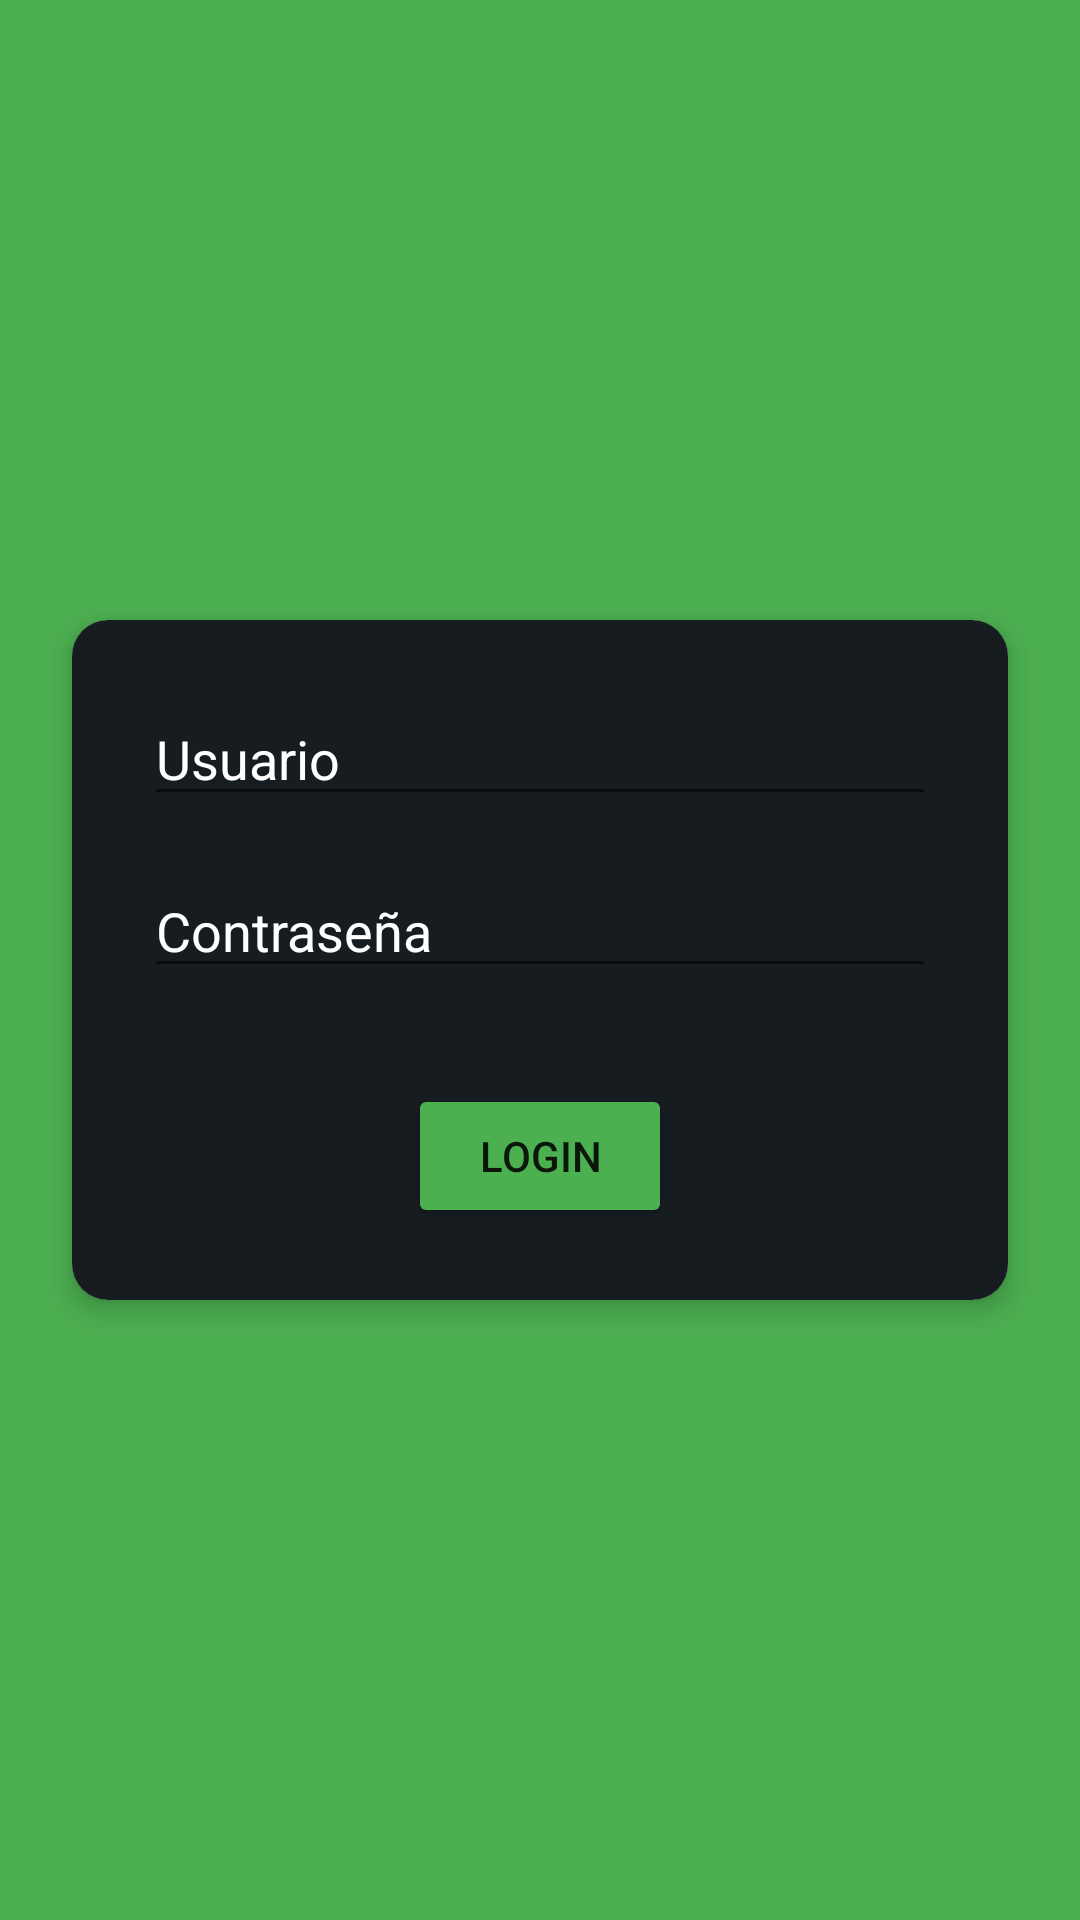

Write the Android layout XML for this screen, with the resource values it uses.
<!-- AndroidManifest.xml: application theme Theme.Login18_10_2022 -->
<!-- res/layout/activity_main.xml -->
<?xml version="1.0" encoding="utf-8"?>
<androidx.constraintlayout.widget.ConstraintLayout xmlns:android="http://schemas.android.com/apk/res/android"
    xmlns:app="http://schemas.android.com/apk/res-auto"
    xmlns:tools="http://schemas.android.com/tools"
    android:layout_width="match_parent"
    android:layout_height="match_parent"
    android:background="#4CAF50"
    tools:context=".MainActivity">

    <androidx.cardview.widget.CardView
        android:layout_width="match_parent"
        android:layout_height="wrap_content"
        android:layout_margin="24dp"
        app:cardCornerRadius="12dp"
        app:cardElevation="5dp"
        app:layout_constraintBottom_toBottomOf="parent"
        app:layout_constraintTop_toTopOf="parent"
        tools:layout_editor_absoluteX="12dp">

        <LinearLayout
            android:layout_width="match_parent"
            android:layout_height="match_parent"
            android:background="#161C20"
            android:orientation="vertical"
            android:padding="24dp">

            <EditText
                android:id="@+id/etUsuario"
                android:layout_width="match_parent"
                android:layout_height="wrap_content"
                android:layout_marginBottom="16dp"
                android:ems="10"
                android:hint="Usuario"
                android:inputType="textPersonName"
                android:textColor="#FFFFFF"
                android:textColorHint="#FFFFFF" />

            <EditText
                android:id="@+id/etPass"
                android:layout_width="match_parent"
                android:layout_height="wrap_content"
                android:layout_marginBottom="32dp"
                android:ems="10"
                android:hint="Contraseña"
                android:inputType="textPassword"
                android:textColor="#FFFFFF"
                android:textColorHint="#FFFFFF" />

            <Button
                android:id="@+id/btnLogin"
                android:layout_width="wrap_content"
                android:layout_height="wrap_content"
                android:layout_gravity="center"
                android:backgroundTint="#4CAF50"
                android:text="Login" />
        </LinearLayout>

    </androidx.cardview.widget.CardView>

</androidx.constraintlayout.widget.ConstraintLayout>
<!-- resources referenced by this layout -->
<resources>
  <style name="Theme.Login18_10_2022" parent="Theme.MaterialComponents.DayNight.DarkActionBar">
          
          <item name="colorPrimary">@color/purple_500</item>
          <item name="colorPrimaryVariant">@color/purple_700</item>
          <item name="colorOnPrimary">@color/white</item>
          
          <item name="colorSecondary">@color/teal_200</item>
          <item name="colorSecondaryVariant">@color/teal_700</item>
          <item name="colorOnSecondary">@color/black</item>
          
          <item name="android:statusBarColor">?attr/colorPrimaryVariant</item>
          
      </style>
  <!-- not gathered from this repository: default colours our renderer supplied (Android Studio template values) -->
  <color name="purple_500">#FF6200EE</color>
  <color name="purple_700">#FF3700B3</color>
  <color name="teal_200">#FF03DAC5</color>
  <color name="teal_700">#FF018786</color>
  <color name="black">#FF000000</color>
  <color name="white">#FFFFFFFF</color>
</resources>
